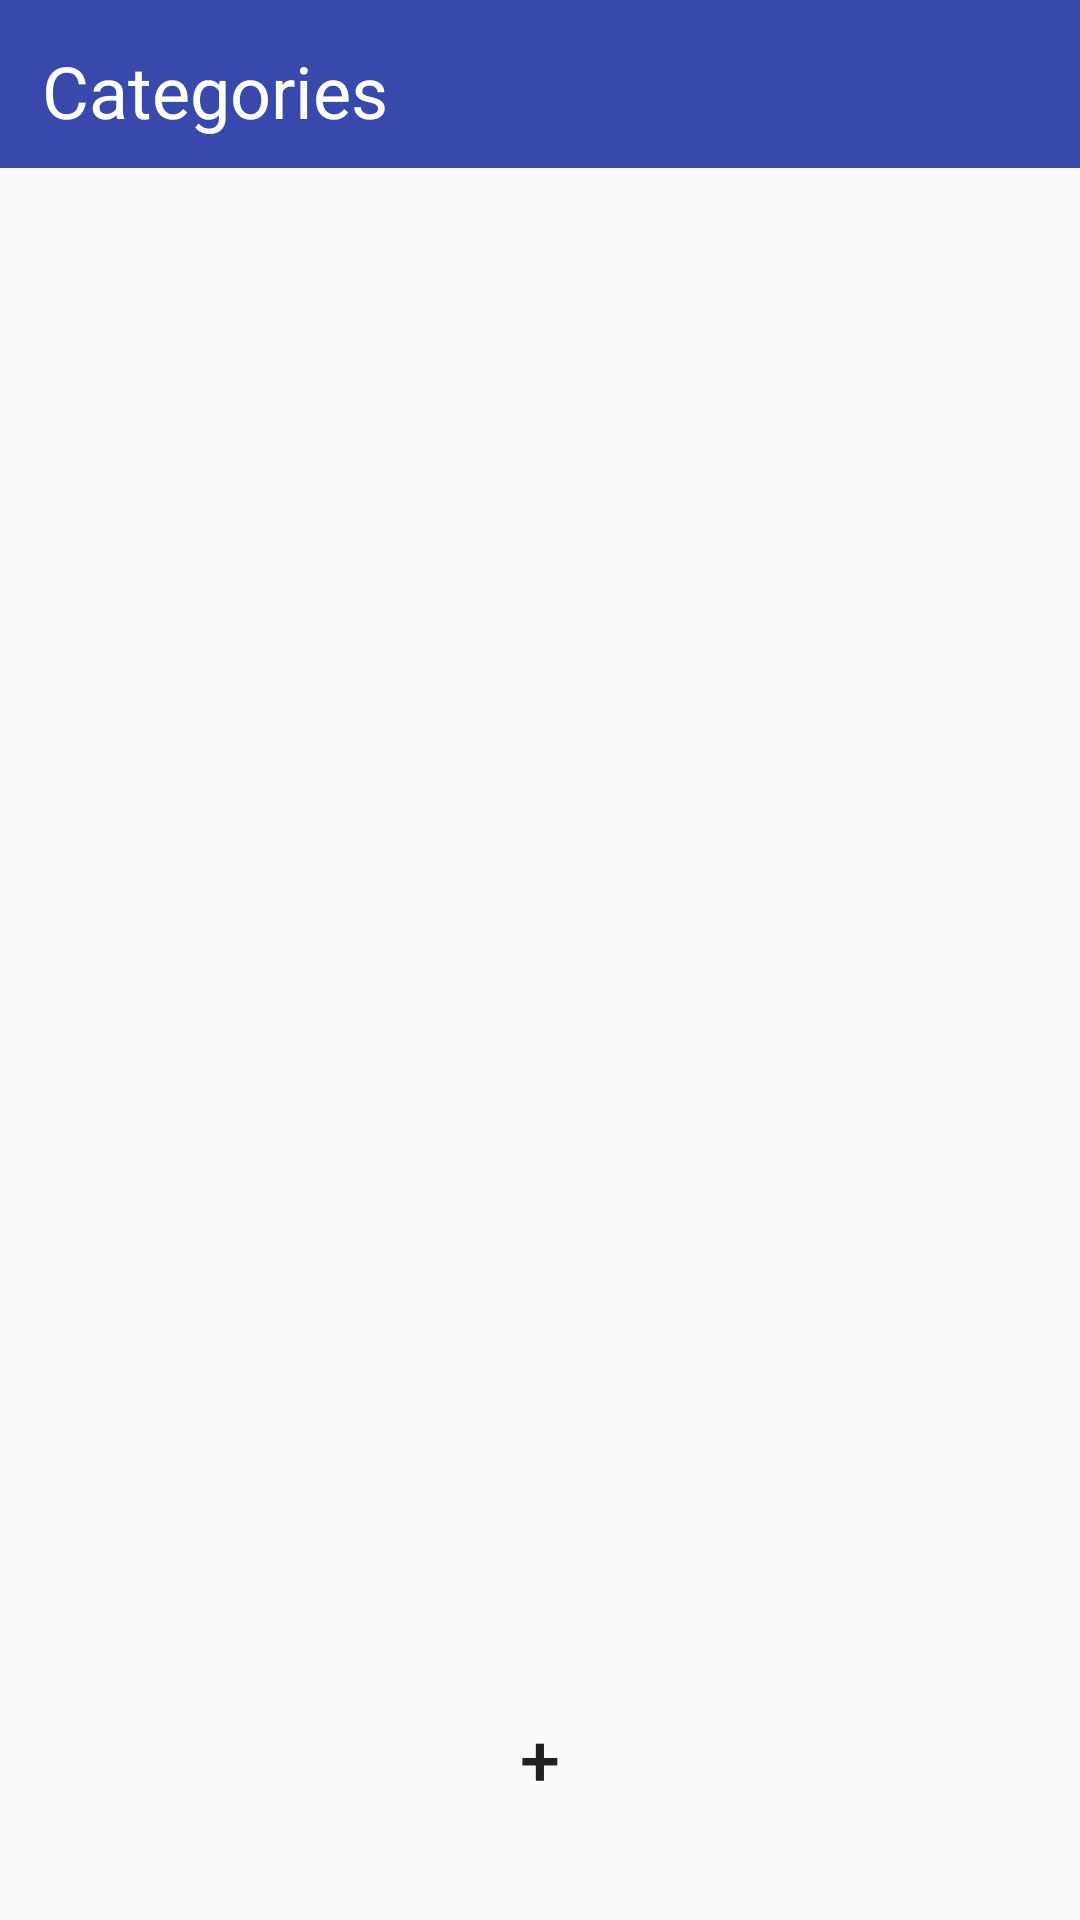

Reconstruct the res/layout file that produces this screen, plus the resources it refers to.
<!-- AndroidManifest.xml: application theme AppTheme -->
<!-- res/layout/activity_add_categories.xml -->
<?xml version="1.0" encoding="utf-8"?>
<RelativeLayout xmlns:android="http://schemas.android.com/apk/res/android"
                xmlns:app="http://schemas.android.com/apk/res-auto"
                xmlns:tools="http://schemas.android.com/tools"
                android:layout_width="match_parent"
                android:layout_height="match_parent"
                tools:context=".Categories.AddCategoriesActivity">



    
            
            
            

        <android.support.constraint.ConstraintLayout
                xmlns:android="http://schemas.android.com/apk/res/android"
                xmlns:tools="http://schemas.android.com/tools"
                xmlns:app="http://schemas.android.com/apk/res-auto"
                android:layout_width="match_parent"
                android:layout_height="match_parent"

                tools:context=".Categories.AddCategoriesActivity">
            <android.support.v7.widget.Toolbar
                    android:id="@+id/toolbar"
                    android:layout_width="match_parent"
                    android:layout_height="wrap_content"
                    android:layout_alignParentStart="true"
                    android:background="@color/colorPrimary"/>
            <android.support.v7.widget.RecyclerView
                    android:layout_width="0dp"
                    android:layout_height="0dp"
                    app:layout_constraintStart_toStartOf="parent"
                    android:layout_marginStart="8dp" android:layout_marginEnd="8dp"
                    app:layout_constraintEnd_toEndOf="parent"
                    app:layout_constraintBottom_toBottomOf="parent"
                    android:id="@+id/categoriesRecyclerView" app:layout_constraintHorizontal_bias="0.0"
                    android:layout_marginBottom="8dp" android:layout_marginTop="8dp"
                    app:layout_constraintTop_toBottomOf="@+id/toolbar" app:layout_constraintVertical_bias="0.0"/>
            <Button
                    android:id="@+id/addButton"
                    style="@style/AddButton"
                    app:layout_constraintBottom_toBottomOf="parent"
                    app:layout_constraintEnd_toEndOf="parent"
                    app:layout_constraintStart_toStartOf="parent"
                    android:layout_marginBottom="8dp"/>
        </android.support.constraint.ConstraintLayout>


    
    <TextView
            android:text="Categories"
            android:layout_width="wrap_content"
            android:textColor="@color/textColor"
            android:layout_height="wrap_content" android:layout_alignParentStart="true"
            android:layout_marginStart="14dp" android:layout_alignParentTop="true" android:id="@+id/textView"
            android:layout_marginTop="14dp" android:textSize="24sp"/>

</RelativeLayout>
<!-- resources referenced by this layout -->
<resources>
  <color name="colorPrimary">#3949AB</color>
  <color name="textColor">#FFFFFF</color>
  <style name="AddButton">
          <item name="android:background">@drawable/button_shape_yellow_oval</item>
          <item name="android:layout_width">60dp</item>
          <item name="android:layout_height">60dp</item>
          <item name="android:text">@string/add_button</item>
          <item name="android:layout_margin">24dp</item>
          <item name="android:textSize">24sp</item>
      </style>
  <style name="AppTheme" parent="Theme.AppCompat.Light.NoActionBar">
          
          <item name="colorPrimary">@color/colorPrimary</item>
          <item name="colorPrimaryDark">@color/colorPrimaryDark</item>
          <item name="colorAccent">@color/colorAccent</item>
      </style>
  <string name="add_button">+</string>
  <color name="colorPrimaryDark">#00574B</color>
  <color name="colorAccent">#D81B60</color>
</resources>
